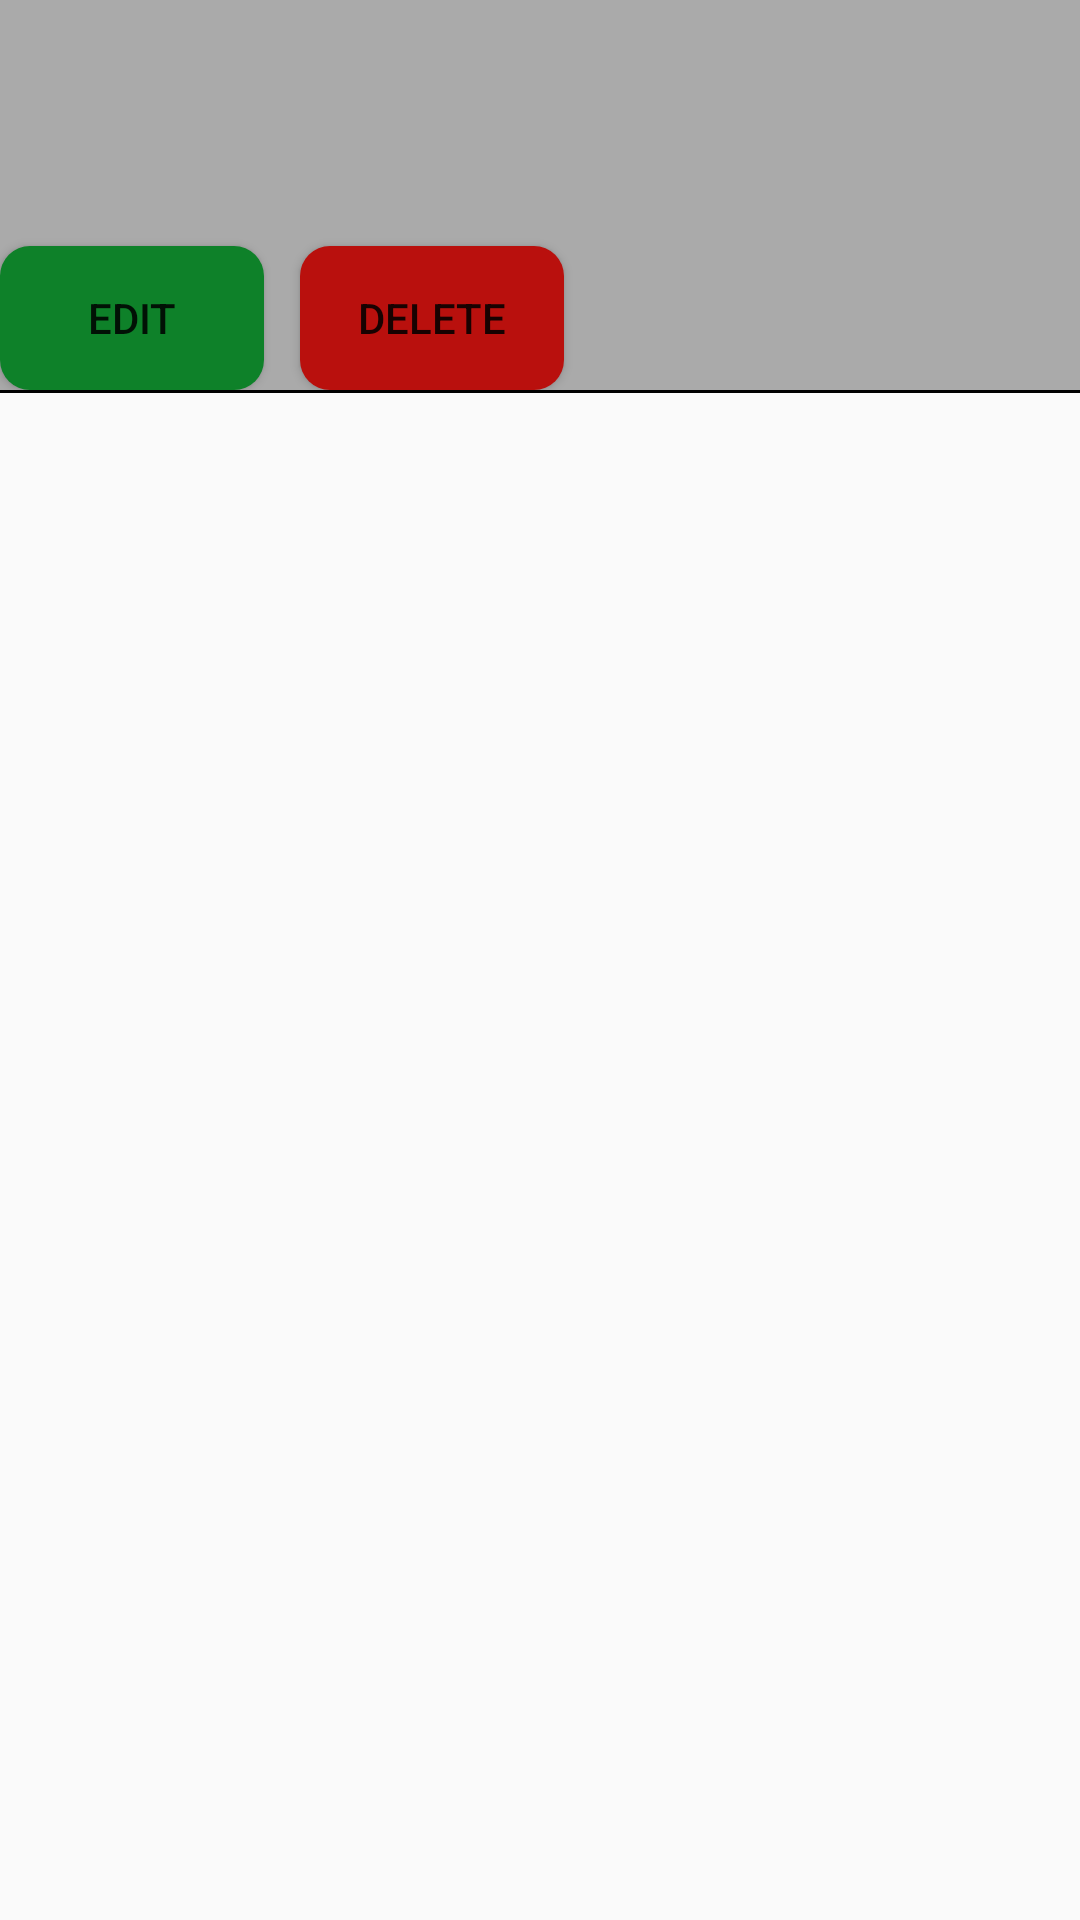

Write the Android layout XML for this screen, with the resource values it uses.
<!-- AndroidManifest.xml: application theme AppTheme -->
<!-- res/layout/member_list_layout.xml -->
<?xml version="1.0" encoding="utf-8"?>
<LinearLayout xmlns:android="http://schemas.android.com/apk/res/android"
    android:layout_width="match_parent"
    android:layout_height="wrap_content"
    android:orientation="vertical">

    <RelativeLayout xmlns:android="http://schemas.android.com/apk/res/android"
        android:layout_width="match_parent"
        android:layout_height="wrap_content"
        android:orientation="vertical"
        android:background="#aaa">

        <TextView
            android:id="@+id/mname"
            style="@style/reg_textviewstyle" />

        <TextView
            android:id="@+id/gid"
            style="@style/reg_textviewstyle"
            android:layout_below="@id/mname" />

        <Button
            android:id="@+id/edit"
            android:layout_width="wrap_content"
            android:layout_height="wrap_content"
            android:layout_below="@id/gid"
            android:background="@drawable/btn_selector"
            android:padding="10dp"
            android:text="Edit" />

        <Button
            android:id="@+id/delete"
            android:layout_width="wrap_content"
            android:layout_height="wrap_content"
            android:layout_below="@id/gid"
            android:layout_marginLeft="100dp"
            android:background="@drawable/cancelbtn_selector"
            android:padding="10dp"
            android:text="Delete" />

        <View
            android:layout_width="match_parent"
            android:layout_height="1dp"
            android:layout_below="@+id/delete"
            android:background="#000" />
    </RelativeLayout>

</LinearLayout>
<!-- resources referenced by this layout -->
<resources>
  <!-- drawable btn_selector (drawable-v21) -->
  <?xml version="1.0" encoding="utf-8"?>
  
  <selector xmlns:android="http://schemas.android.com/apk/res/android">
  <item android:state_pressed="true">
      <shape>
          <corners android:radius="10dp"></corners>
          <solid android:color="#FF3A7CDF"></solid>
      </shape>
  </item>
  <item>
      <shape>
          <corners android:radius="10dp"></corners>
          <solid android:color="#0e8129"></solid>
      </shape>
  </item>
  
  </selector>
  <!-- drawable cancelbtn_selector (drawable-v21) -->
  <?xml version="1.0" encoding="utf-8"?>
  
  <selector xmlns:android="http://schemas.android.com/apk/res/android">
      <item android:state_pressed="true">
          <shape>
              <corners android:radius="10dp"></corners>
              <solid android:color="#FF3A7CDF"></solid>
          </shape>
      </item>
      <item>
          <shape>
              <corners android:radius="10dp"></corners>
              <solid android:color="#b9100d"></solid>
          </shape>
      </item>
  
  </selector>
  <style name="reg_textviewstyle">
  
          <item name="android:layout_width">wrap_content</item>
          <item name="android:layout_margin">2dp</item>
          <item name="android:layout_height">wrap_content</item>
          <item name="android:textSize">20sp</item>
          <item name="android:textColor">#000</item>
          <item name="android:layout_marginLeft">50dp</item>
          <item name="android:paddingTop">10dp</item>
      </style>
  <style name="AppTheme" parent="Theme.AppCompat.Light.DarkActionBar">
          
          <item name="colorPrimary">@color/colorPrimary</item>
          <item name="colorPrimaryDark">@color/colorPrimaryDark</item>
          <item name="colorAccent">@color/colorAccent</item>
      </style>
  <!-- not gathered from this repository: default colours our renderer supplied (Android Studio template values) -->
  <color name="colorPrimary">#FF6200EE</color>
  <color name="colorPrimaryDark">#FF3700B3</color>
  <color name="colorAccent">#FF03DAC5</color>
</resources>
